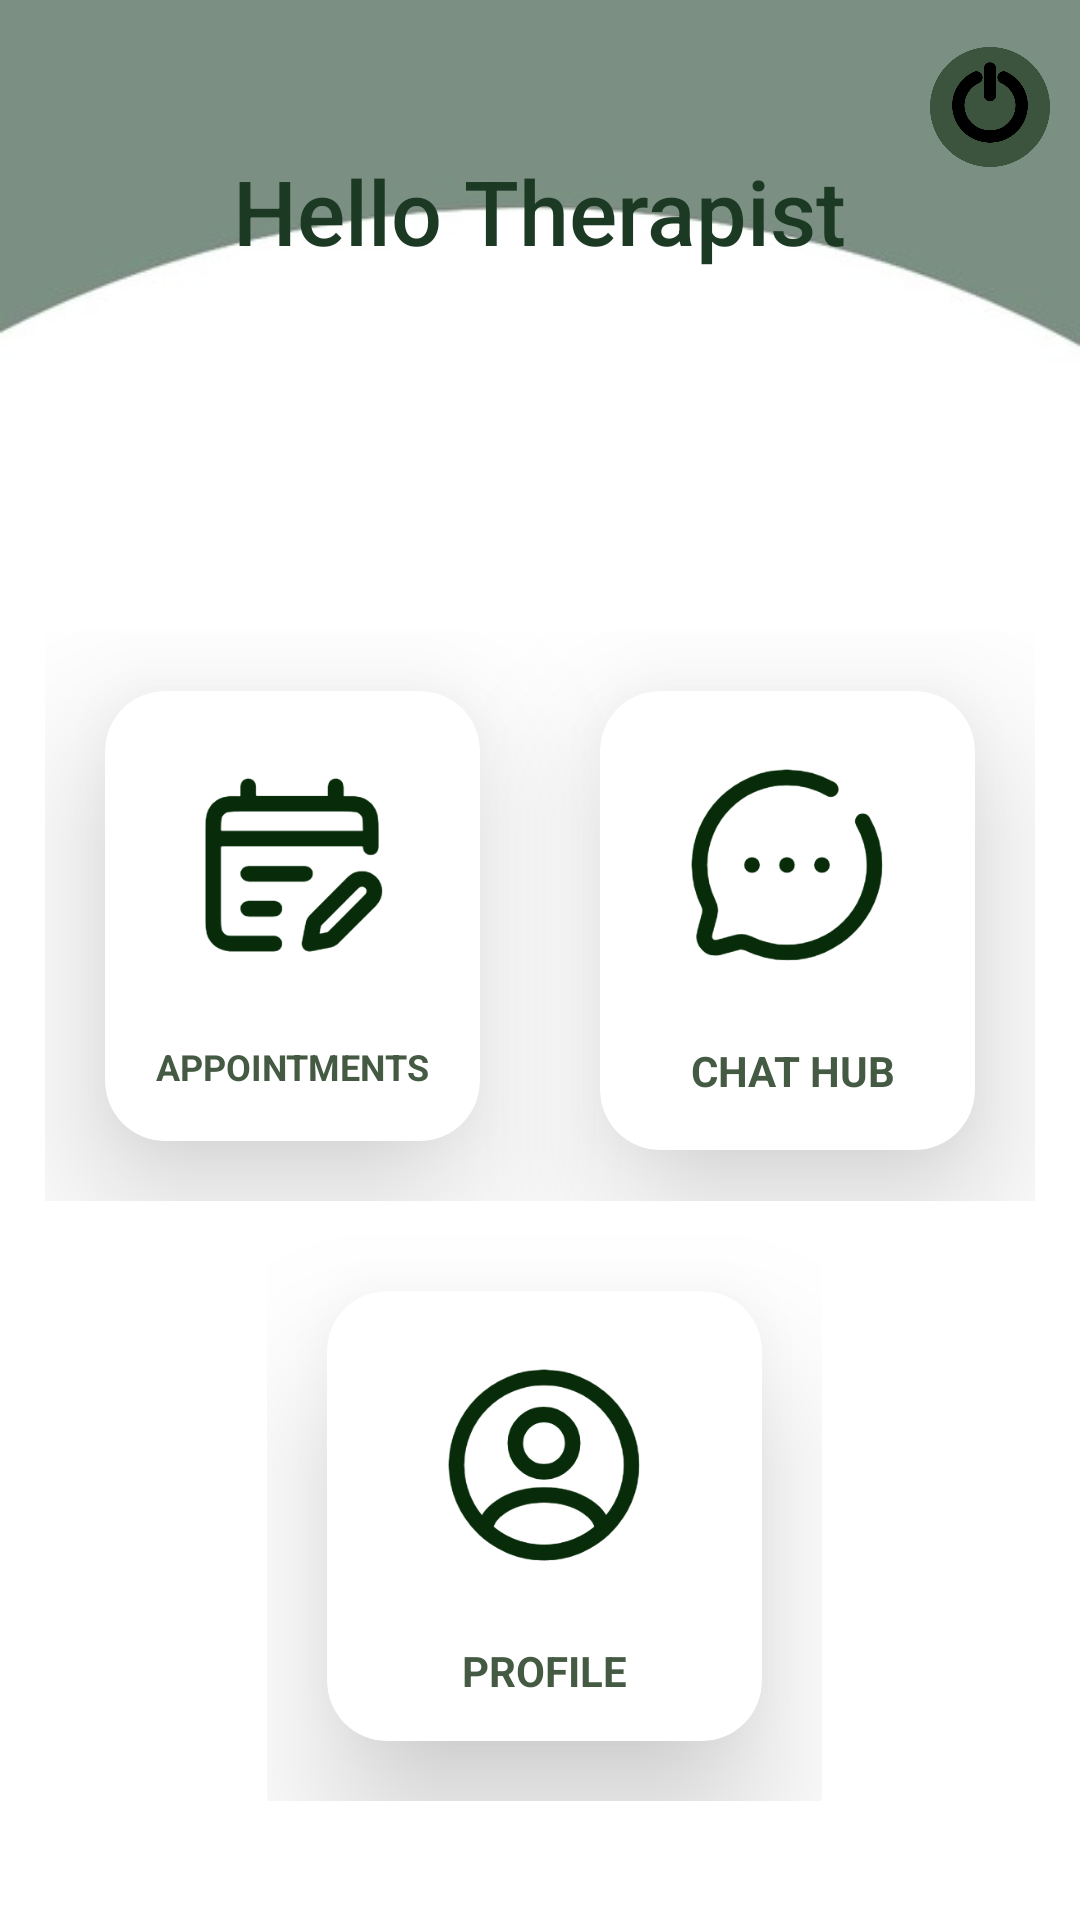

Here is an Android app screen rendered from its layout file. Give the layout XML and the strings, colors and styles it references.
<!-- AndroidManifest.xml: application theme Theme.FinalProject -->
<!-- res/layout/activity_therapist_home.xml -->
<?xml version="1.0" encoding="utf-8"?>
<RelativeLayout
    xmlns:android= "http://schemas.android.com/apk/res/android"
    xmlns:app="http://schemas.android.com/apk/res-auto"
    xmlns:tools="http://schemas.android.com/tools"
    android:layout_width="match_parent"
    android:layout_height="match_parent"
    android:orientation="vertical"
    tools:context=".TherapistHomeActivity"
    android:background="@drawable/home_green">

    <androidx.constraintlayout.widget.ConstraintLayout
        android:id="@+id/constraintLayout"
        android:layout_width="match_parent"
        android:layout_height="603dp"
        android:layout_marginTop="10dp">


        <ImageView
            android:id="@+id/logoutIcon"
            android:layout_width="40dp"
            android:layout_height="40dp"
            android:layout_marginEnd="10dp"
            android:clickable="true"
            android:onClick="logoutUser"
            android:src="@drawable/logout_icon"
            app:layout_constraintBottom_toBottomOf="parent"
            app:layout_constraintEnd_toEndOf="parent"
            app:layout_constraintTop_toTopOf="parent"
            app:layout_constraintVertical_bias="0.01" />

        <TextView
            android:id="@+id/welcomeText"
            android:layout_width="wrap_content"
            android:layout_height="wrap_content"
            android:layout_marginTop="40dp"
            android:fontFamily="sans-serif-medium"
            android:text="Hello Therapist"
            android:textColor="@color/green_mc4"
            android:textSize="30sp"
            app:layout_constraintEnd_toEndOf="parent"
            app:layout_constraintStart_toStartOf="parent"
            app:layout_constraintTop_toTopOf="parent" />

        <LinearLayout
            android:id="@+id/row1"
            android:layout_width="0dp"
            android:layout_height="190dp"
            android:layout_marginTop="120dp"
            android:orientation="horizontal"
            android:paddingStart="15dp"
            android:paddingEnd="15dp"
            app:layout_constraintEnd_toEndOf="parent"
            app:layout_constraintHorizontal_bias="0.0"
            app:layout_constraintStart_toStartOf="parent"
            app:layout_constraintTop_toBottomOf="@id/welcomeText">


            <androidx.cardview.widget.CardView
                android:id="@+id/viewappointmentcard"
                android:layout_width="0dp"
                android:layout_height="match_parent"
                android:layout_margin="20dp"
                android:layout_weight="1"
                app:cardCornerRadius="20dp"
                app:cardElevation="30dp">

                <RelativeLayout
                    android:layout_width="match_parent"
                    android:layout_height="match_parent">

                    <TextView
                        android:id="@+id/AppointmentsButtonName"
                        android:layout_width="wrap_content"
                        android:layout_height="wrap_content"
                        android:layout_below="@+id/viewAppointmentsButton"
                        android:layout_alignParentStart="true"
                        android:layout_alignParentEnd="true"
                        android:layout_marginStart="15dp"
                        android:layout_marginTop="16dp"
                        android:layout_marginEnd="15dp"
                        android:text="APPOINTMENTS"
                        android:textAlignment="center"
                        android:textColor="@color/green_mc3"
                        android:textSize="12sp"
                        android:textStyle="bold" />

                    <ImageView
                        android:id="@+id/viewAppointmentsButton"
                        android:layout_width="70dp"
                        android:layout_height="86dp"
                        android:layout_centerHorizontal="true"
                        android:layout_marginTop="15dp"
                        android:src="@drawable/cal_green" />

                </RelativeLayout>

            </androidx.cardview.widget.CardView>

            <androidx.cardview.widget.CardView
                android:layout_width="0dp"
                android:layout_height="153dp"
                android:layout_margin="20dp"
                android:layout_weight="1"
                app:cardCornerRadius="20dp"
                app:cardElevation="30dp">

                <RelativeLayout
                    android:layout_width="match_parent"
                    android:layout_height="match_parent">

                    <TextView
                        android:id="@+id/chatWithPatientName"
                        android:layout_width="wrap_content"
                        android:layout_height="wrap_content"
                        android:layout_below="@+id/chatWithPatientButton"
                        android:layout_alignParentStart="true"
                        android:layout_alignParentEnd="true"
                        android:layout_marginStart="20dp"
                        android:layout_marginTop="16dp"
                        android:layout_marginEnd="17dp"
                        android:text="CHAT HUB"
                        android:textAlignment="center"
                        android:textColor="@color/green_mc3"
                        android:textSize="14sp"
                        android:textStyle="bold" />

                    <ImageView
                        android:id="@+id/chatWithPatientButton"
                        android:layout_width="70dp"
                        android:layout_height="86dp"
                        android:layout_centerHorizontal="true"
                        android:layout_marginTop="15dp"
                        android:src="@drawable/chat_green" />


                </RelativeLayout>

            </androidx.cardview.widget.CardView>

        </LinearLayout>

        <LinearLayout
            android:id="@+id/row2"
            android:layout_width="185dp"
            android:layout_height="190dp"
            android:layout_marginTop="10dp"
            android:orientation="horizontal"
            app:layout_constraintEnd_toEndOf="parent"
            app:layout_constraintHorizontal_bias="0.508"
            app:layout_constraintStart_toStartOf="parent"
            app:layout_constraintTop_toBottomOf="@id/row1">


            <androidx.cardview.widget.CardView
                android:layout_width="0dp"
                android:layout_height="match_parent"
                android:layout_margin="20dp"
                android:layout_weight="1"
                app:cardCornerRadius="20dp"
                app:cardElevation="30dp">

                <RelativeLayout
                    android:layout_width="match_parent"
                    android:layout_height="match_parent">

                    <TextView
                        android:id="@+id/userProfileButtonName"
                        android:layout_width="wrap_content"
                        android:layout_height="wrap_content"
                        android:layout_below="@+id/userProfileButton"
                        android:layout_centerHorizontal="true"
                        android:layout_marginTop="16dp"
                        android:text="PROFILE"
                        android:textColor="@color/green_mc3"
                        android:textSize="14sp"
                        android:textStyle="bold" />

                    <ImageView
                        android:id="@+id/userProfileButton"
                        android:layout_width="70dp"
                        android:layout_height="86dp"
                        android:layout_centerHorizontal="true"
                        android:layout_marginTop="15dp"
                        android:src="@drawable/prof_green" />


                </RelativeLayout>
            </androidx.cardview.widget.CardView>
        </LinearLayout>

    </androidx.constraintlayout.widget.ConstraintLayout>


</RelativeLayout>
<!-- resources referenced by this layout -->
<resources>
  <color name="green_mc3">#455A43</color>
  <color name="green_mc4">#1B3923</color>
  <!-- drawable cal_green: png bitmap (drawable, 10103 bytes) -->
  <!-- drawable chat_green: png bitmap (drawable, 13374 bytes) -->
  <!-- drawable home_green: jpeg bitmap (drawable, 5289 bytes) -->
  <!-- drawable logout_icon: png bitmap (drawable, 30212 bytes) -->
  <!-- drawable prof_green: png bitmap (drawable, 16334 bytes) -->
  <style name="Theme.FinalProject" parent="Theme.AppCompat.Light.NoActionBar">
          
          <item name="colorPrimary">@color/brown_1</item>
          <item name="colorPrimaryVariant">@color/purple_700</item>
          <item name="colorOnPrimary">@color/white</item>
          
          <item name="colorSecondary">@color/teal_200</item>
          <item name="colorSecondaryVariant">@color/teal_700</item>
          <item name="colorOnSecondary">@color/black</item>
          
          <item name="android:statusBarColor">?attr/colorPrimaryVariant</item>
          
      </style>
  <color name="brown_1">#C0A48C</color>
  <color name="purple_700">#FF3700B3</color>
  <color name="white">#FFFFFFFF</color>
  <color name="teal_200">#FF03DAC5</color>
  <color name="teal_700">#FF018786</color>
  <color name="black">#FF000000</color>
</resources>
